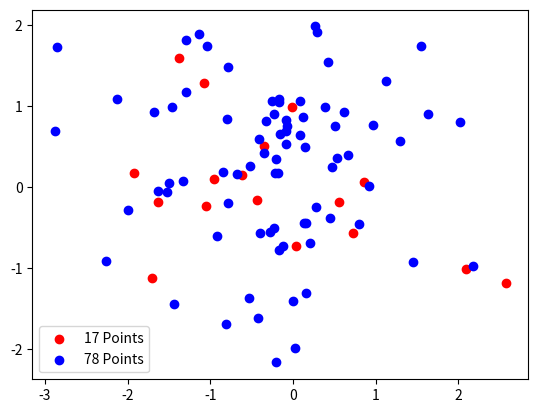

The matplotlib source for this figure:
import matplotlib.pyplot as plt
import numpy as np

x = np.random.randn(17)
y = np.random.randn(17)

x2 = np.random.randn(78)
y2 = np.random.randn(78)

plt.scatter(x, y, color='#FF0000', label='17 Points')
plt.scatter(x2, y2, color='#0000FF', label='78 Points')
plt.legend()
plt.savefig('scatter_plot.png')